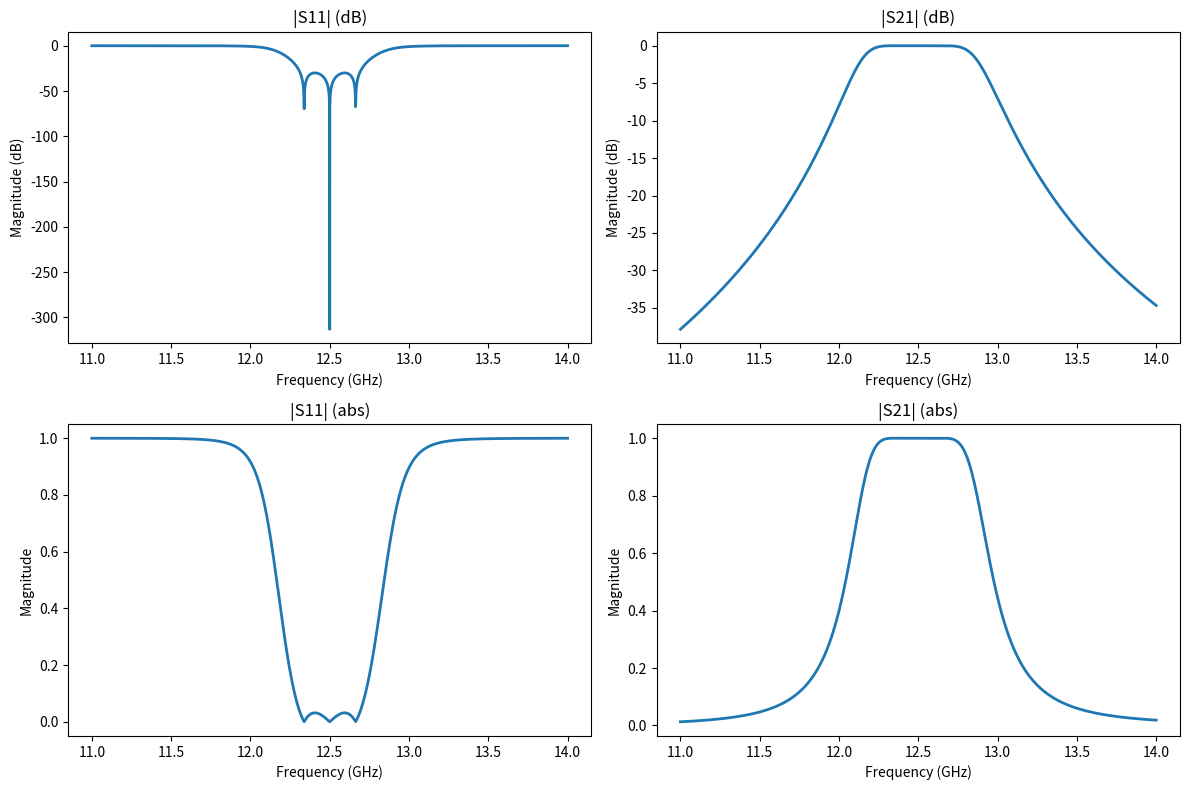

Python code for this plot:
import numpy as np
import matplotlib.pyplot as plt

# Constants
f0 = 12.50e9 # Center frequency (Hz)
FBW = 0.03 # Fractional bandwidth
BW = f0 * FBW

fmin = 11e9
fmax = 14e9
fstep = 1e6
f = np.arange(fmin, fmax + fstep, fstep)

N =   3 # Filter order

Lr_dB = -30  # Reflection coefficient in dB
Lar = -10 * np.log10(1 - 10**(0.1 * Lr_dB))  # Passband ripple from Lr

# Prototype element calculations
g = np.zeros(N + 2)
R = np.zeros((N + 2, N + 2))

g[0] = 1
beta = np.log(np.cosh(Lar / 17.37) / np.sinh(Lar / 17.37))
gamma = np.sinh(beta / (2 * N))
g[1] = 2 * np.sin(np.pi / (2 * N)) / gamma

for i in range(1, N):
    num = 4 * np.sin((2 * i + 1) * np.pi / (2 * N)) * np.sin((2 * i - 1) * np.pi / (2 * N))
    denom = gamma**2 + (np.sin(i * np.pi / N))**2
    g[i + 1] = (1 / g[i]) * (num / denom)

g[-1] = (np.cosh(beta / 4))**2 if N % 2 == 0 else 1

# Coupling matrix
R[0, 1] = 1 / np.sqrt(g[0] * g[1])
R[N, N + 1] = 1 / np.sqrt(g[N] * g[N + 1])
for i in range(1, N):
    R[i, i + 1] = 1 / np.sqrt(g[i] * g[i + 1])

M_coupling = R + R.T

# External Qs (not used directly in this simulation)
Qe1 = f0 / (BW * R[0, 1])
Qen = f0 / (BW * R[N, N + 1])

# System matrices
U = np.eye(M_coupling.shape[0])
U[0, 0] = 0
U[-1, -1] = 0

R_mat = np.zeros_like(M_coupling)
R_mat[0, 0] = 1
R_mat[-1, -1] = 1

# Frequency loop
lambda_vals = (f0 / BW) * ((f / f0) - (f0 / f))
S11 = np.zeros(len(f), dtype=complex)
S21 = np.zeros(len(f), dtype=complex)

for i, lam in enumerate(lambda_vals):
    A = lam * U - 1j * R_mat + M_coupling
    A_inv = np.linalg.inv(A)
    S11[i] = 1 + 2j * A_inv[0, 0]
    S21[i] = -2j * A_inv[-1, 0]

# Plotting
fig, axs = plt.subplots(2, 2, figsize=(12, 8))
freq_GHz = f / 1e9

axs[0, 0].plot(freq_GHz, 20 * np.log10(np.abs(S11)), linewidth=2)
axs[0, 0].set_title("|S11| (dB)")
axs[0, 0].set_xlabel("Frequency (GHz)")
axs[0, 0].set_ylabel("Magnitude (dB)")

axs[0, 1].plot(freq_GHz, 20 * np.log10(np.abs(S21)), linewidth=2)
axs[0, 1].set_title("|S21| (dB)")
axs[0, 1].set_xlabel("Frequency (GHz)")
axs[0, 1].set_ylabel("Magnitude (dB)")

# axs[1, 0].plot(freq_GHz, np.unwrap(np.angle(S11)), linewidth=2)
# axs[1, 0].set_title("|S11| (abs)")
# axs[1, 0].set_xlabel("Frequency (GHz)")
# axs[1, 0].set_ylabel("Magnitude")

# axs[1, 1].plot(freq_GHz, np.unwrap(np.angle(S21)), linewidth=2)
# axs[1, 1].set_title("|S21| (abs)")
# axs[1, 1].set_xlabel("Frequency (GHz)")
# axs[1, 1].set_ylabel("Magnitude")

axs[1, 0].plot(freq_GHz, np.abs(S11), linewidth=2)
axs[1, 0].set_title("|S11| (abs)")
axs[1, 0].set_xlabel("Frequency (GHz)")
axs[1, 0].set_ylabel("Magnitude")

axs[1, 1].plot(freq_GHz, np.abs(S21), linewidth=2)
axs[1, 1].set_title("|S21| (abs)")
axs[1, 1].set_xlabel("Frequency (GHz)")
axs[1, 1].set_ylabel("Magnitude")

plt.tight_layout()
plt.show()